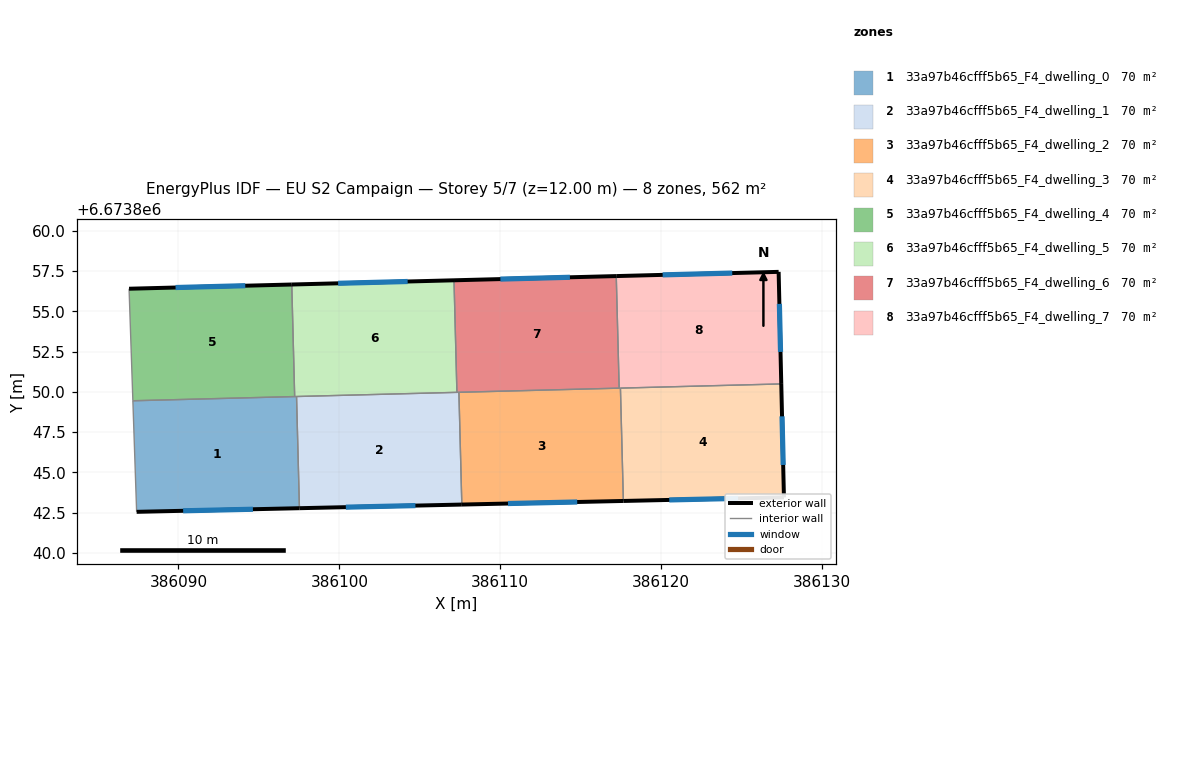
=== STOREY PLAN SPEC (per zone: floor XY polygon, exterior-wall plan segments, windows/doors) ===
zone 1: 33a97b46cfff5b65_F4_dwelling_0  (70.2 m²)
  floor: (386097.34, 6673849.71) (386097.52, 6673842.77) (386087.41, 6673842.55) (386087.17, 6673849.45)
  exterior wall: (386087.41, 6673842.55) – (386097.52, 6673842.77)  [10.1 m]
    window: (386090.30, 6673842.61) – (386094.63, 6673842.71)  [5.6 m²]
  interior walls: 4
zone 2: 33a97b46cfff5b65_F4_dwelling_1  (70.2 m²)
  floor: (386107.43, 6673849.97) (386107.61, 6673843.00) (386097.52, 6673842.77) (386097.34, 6673849.71)
  exterior wall: (386097.52, 6673842.77) – (386107.61, 6673843.00)  [10.1 m]
    window: (386100.40, 6673842.84) – (386104.73, 6673842.93)  [5.6 m²]
  interior walls: 4
zone 3: 33a97b46cfff5b65_F4_dwelling_2  (70.2 m²)
  floor: (386117.46, 6673850.23) (386117.65, 6673843.22) (386107.61, 6673843.00) (386107.43, 6673849.97)
  exterior wall: (386107.61, 6673843.00) – (386117.65, 6673843.22)  [10.0 m]
    window: (386110.48, 6673843.06) – (386114.78, 6673843.16)  [5.5 m²]
  interior walls: 4
zone 4: 33a97b46cfff5b65_F4_dwelling_3  (70.2 m²)
  floor: (386127.46, 6673850.49) (386127.62, 6673843.45) (386117.65, 6673843.22) (386117.46, 6673850.23)
  exterior wall: (386127.62, 6673843.45) – (386127.46, 6673850.49)  [7.0 m]
    window: (386127.58, 6673845.46) – (386127.50, 6673848.48)  [3.9 m²]
  exterior wall: (386117.65, 6673843.22) – (386127.62, 6673843.45)  [10.0 m]
    window: (386120.50, 6673843.29) – (386124.77, 6673843.38)  [5.5 m²]
  interior walls: 2
zone 5: 33a97b46cfff5b65_F4_dwelling_4  (70.2 m²)
  floor: (386097.04, 6673856.67) (386097.22, 6673849.71) (386087.17, 6673849.45) (386086.93, 6673856.41)
  exterior wall: (386097.04, 6673856.67) – (386086.93, 6673856.41)  [10.1 m]
    window: (386094.16, 6673856.60) – (386089.82, 6673856.48)  [5.6 m²]
  interior walls: 3
zone 6: 33a97b46cfff5b65_F4_dwelling_5  (70.2 m²)
  floor: (386107.12, 6673856.93) (386107.30, 6673849.97) (386097.22, 6673849.71) (386097.04, 6673856.67)
  exterior wall: (386107.12, 6673856.93) – (386097.04, 6673856.67)  [10.1 m]
    window: (386104.24, 6673856.86) – (386099.92, 6673856.74)  [5.6 m²]
  interior walls: 4
zone 7: 33a97b46cfff5b65_F4_dwelling_6  (70.2 m²)
  floor: (386117.20, 6673857.19) (386117.39, 6673850.23) (386107.30, 6673849.97) (386107.12, 6673856.93)
  exterior wall: (386117.20, 6673857.19) – (386107.12, 6673856.93)  [10.1 m]
    window: (386114.32, 6673857.12) – (386110.00, 6673857.01)  [5.6 m²]
  interior walls: 4
zone 8: 33a97b46cfff5b65_F4_dwelling_7  (70.2 m²)
  floor: (386127.29, 6673857.46) (386127.46, 6673850.49) (386117.39, 6673850.23) (386117.20, 6673857.19)
  exterior wall: (386127.46, 6673850.49) – (386127.29, 6673857.46)  [7.0 m]
    window: (386127.41, 6673852.48) – (386127.34, 6673855.47)  [3.8 m²]
  exterior wall: (386127.29, 6673857.46) – (386117.20, 6673857.19)  [10.1 m]
    window: (386124.41, 6673857.38) – (386120.09, 6673857.27)  [5.6 m²]
  interior walls: 3

=== DERIVED (storey summary) ===
Building: EU S2 Campaign
Storey: 5 of 7  (floor level z = 12.00 m)
Storey gross floor area: 561.9 m²
Zones on this storey: 8
  - 33a97b46cfff5b65_F4_dwelling_0: floor 70.2 m²; exterior wall 10.1 m (30.4 m²); 1 window(s) 5.6 m²; WWR 18.4%
  - 33a97b46cfff5b65_F4_dwelling_1: floor 70.2 m²; exterior wall 10.1 m (30.3 m²); 1 window(s) 5.6 m²; WWR 18.4%
  - 33a97b46cfff5b65_F4_dwelling_2: floor 70.2 m²; exterior wall 10.0 m (30.1 m²); 1 window(s) 5.5 m²; WWR 18.4%
  - 33a97b46cfff5b65_F4_dwelling_3: floor 70.2 m²; exterior wall 17.0 m (51.1 m²); 2 window(s) 9.4 m²; WWR 18.4%
  - 33a97b46cfff5b65_F4_dwelling_4: floor 70.2 m²; exterior wall 10.1 m (30.3 m²); 1 window(s) 5.6 m²; WWR 18.4%
  - 33a97b46cfff5b65_F4_dwelling_5: floor 70.2 m²; exterior wall 10.1 m (30.3 m²); 1 window(s) 5.6 m²; WWR 18.4%
  - 33a97b46cfff5b65_F4_dwelling_6: floor 70.2 m²; exterior wall 10.1 m (30.3 m²); 1 window(s) 5.6 m²; WWR 18.4%
  - 33a97b46cfff5b65_F4_dwelling_7: floor 70.2 m²; exterior wall 17.1 m (51.2 m²); 2 window(s) 9.4 m²; WWR 18.4%
Zone adjacency (shared interzone walls):
  - 33a97b46cfff5b65_F4_dwelling_0 ↔ 33a97b46cfff5b65_F4_dwelling_1
  - 33a97b46cfff5b65_F4_dwelling_0 ↔ 33a97b46cfff5b65_F4_dwelling_4
  - 33a97b46cfff5b65_F4_dwelling_0 ↔ 33a97b46cfff5b65_F4_dwelling_5
  - 33a97b46cfff5b65_F4_dwelling_1 ↔ 33a97b46cfff5b65_F4_dwelling_2
  - 33a97b46cfff5b65_F4_dwelling_1 ↔ 33a97b46cfff5b65_F4_dwelling_5
  - 33a97b46cfff5b65_F4_dwelling_1 ↔ 33a97b46cfff5b65_F4_dwelling_6
  - 33a97b46cfff5b65_F4_dwelling_2 ↔ 33a97b46cfff5b65_F4_dwelling_3
  - 33a97b46cfff5b65_F4_dwelling_2 ↔ 33a97b46cfff5b65_F4_dwelling_6
  - 33a97b46cfff5b65_F4_dwelling_2 ↔ 33a97b46cfff5b65_F4_dwelling_7
  - 33a97b46cfff5b65_F4_dwelling_3 ↔ 33a97b46cfff5b65_F4_dwelling_7
  - 33a97b46cfff5b65_F4_dwelling_4 ↔ 33a97b46cfff5b65_F4_dwelling_5
  - 33a97b46cfff5b65_F4_dwelling_5 ↔ 33a97b46cfff5b65_F4_dwelling_6
  - 33a97b46cfff5b65_F4_dwelling_6 ↔ 33a97b46cfff5b65_F4_dwelling_7